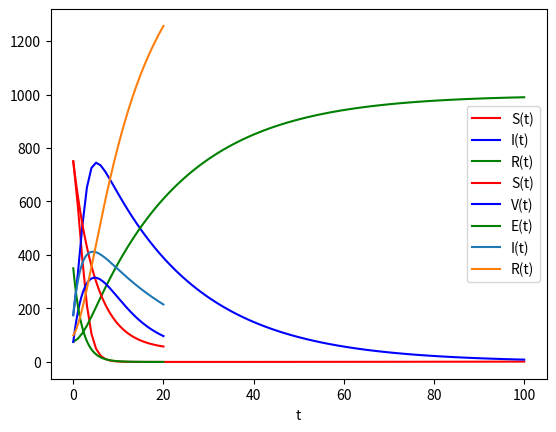

Write Python code to recreate this figure.
# -*- coding: utf-8 -*-
"""
Created on Sun May 30 14:43:16 2021

[redacted]
"""
import numpy as np
import matplotlib.pyplot as plt
from scipy.integrate import odeint

def SIR_1(y,t):
  S,I,R=y; 
  dydt=[A-beta*S*I-mu*S,beta*S*I-gamma*I-mu*I, gamma*I-mu*R]
  return dydt

def SVEIR(y,t):
  S,V,E,I,R=y; 
  dS=(r*N*(1-(N/K)))-(beta*S*I/N)-(S*(zeta1+mu))+(omega*V);
  dV=(zeta1*S)-((1-epsilon)*beta*V*I/N)-((zeta2+mu+omega)*V);
  dE=(beta*S*I/N)+((1-epsilon)*beta*V*I/N)-((sigma+mu)*E);
  dI=(sigma*E)-((mu+alpha+tau)*I);
  dR=(tau*I)+(zeta2*V)-(mu*R)
  dydt=[dS, dV, dE, dI, dR];
  return dydt


A=.04  #birthrate
beta=0.1*(10**-2)  #transmission rate
mu=4.215*(10**-5)  #death rate
gamma=0.048 #recovery rate
s0=750;  #intial susceptible pop
i0=175;  #inital infected pop
r0=75; #initial recovered pop
N0=s0+i0+r0;  #intial total pop

t=np.linspace(0,100,100)   #time interval, third arg is how many steps
print(beta)

y0=[s0,i0,r0];
sol=odeint(SIR_1,y0,t)
plt.plot(t,sol[:,0],'r',label='S(t)')
plt.plot(t,sol[:,1],'b',label='I(t)')
plt.plot(t,sol[:,2],'g',label='R(t)')
plt.legend(loc='best');
plt.xlabel('t');
plt.grid();
plt.show();

N=1000  #population
r=.01  #rate of birth
K=10000 #pop limit
beta=0.1*(10**-2)  #transmission rate from susceptible to exposed
mu=4.215*(10**-5)  #death rate from susceptible pop
tau=0.048 #recovery rate from infected
zeta1=.2  #vax 1 rate
zeta2=.2  #vax 2 rate, after getting vax 2 automatically moved to recovered
omega=.1*(10**-6) #rate from vax1 to susceptible
epsilon=0.1 #rate from vax1 to infected
sigma=.5  #rate from exposed to infected
alpha=4.215*(10**-4)  #death rate from infected pop

s0=750;  #intial susceptible pop
i0=175;  #inital infected pop
r0=100; #initial recovered pop
v0=75;
e0=350;

t=np.linspace(0,20,1000)

y0=[s0,v0,e0,i0,r0];
sol=odeint(SVEIR,y0,t)
plt.plot(t,sol[:,0],'r',label='S(t)')
plt.plot(t,sol[:,1],'b',label='V(t)')
plt.plot(t,sol[:,2],'g',label='E(t)')
plt.plot(t,sol[:,3],label='I(t)')
plt.plot(t,sol[:,4],label='R(t)')
plt.legend(loc='best');
plt.xlabel('t');
plt.grid();
plt.show();

"""
A=.04  #birthrate, same for all pops
mu=4.215*(10**-5)  #death rate, same for all pops

beta1=0.1*(10**-3)  #transmission rate from S_1 to I_1
gamma1=0.048 #recovery rate in pop1, I_1 to R_1
tau_12=0.03 #travel rate between R_1, S_1 to R_2, S_2
iota_12=0.005  #travel rate between I_1 to I_2
tau_13=0.02 #travel rate between R_1, S_1 to R_3, S_3
iota_13=0.002  #travel rate between I_1 to I_3
s1_0=750;  #intial susceptible pop1
i1_0=175;  #inital infected pop1
r1_0=75; #initial recovered pop1

beta2=0.15*(10**-3)  #transmission rate from S_2 to I_2
gamma2=0.04 #recovery rate in pop2, I_2 to R_2
tau_23=0.03 #travel rate between R_2, S_2 to R_3, S_3
iota_23=0.005  #travel rate between I_2 to I_3
tau_21=0.02 #travel rate between R_2, S_2 to R_1, S_1
iota_21=0.001  #travel rate between I_2 to I_1
s2_0=900;  #intial susceptible pop2
i2_0=175;  #inital infected pop2
r2_0=55; #initial recovered pop2

beta3=0.15*(10**-3)  #transmission rate from S_3 to I_3
gamma3=0.04 #recovery rate in pop3, I_3 to R_3
tau_32=0.03 #travel rate between R_3, S_3 to R_2, S_2
iota_32=0.005  #travel rate between I_3 to I_2
tau_31=0.02 #travel rate between R_3, S_3 to R_1, S_1
iota_31=0.001  #travel rate between I_3 to I_1
s3_0=900;  #intial susceptible pop3
i3_0=175;  #inital infected pop3
r3_0=55; #initial recovered pop3

def SIR_3(y,t):
  S_1,I_1,R_1,S_2,I_2,R_2,S_3,I_3,R_3=y; 
  dS_1=A-beta1*I-mu
  dydt=[A-beta*I-mu*I*S,beta*S*I-gamma*I-mu*I, gamma*I-mu*R]
  return dydt
"""
